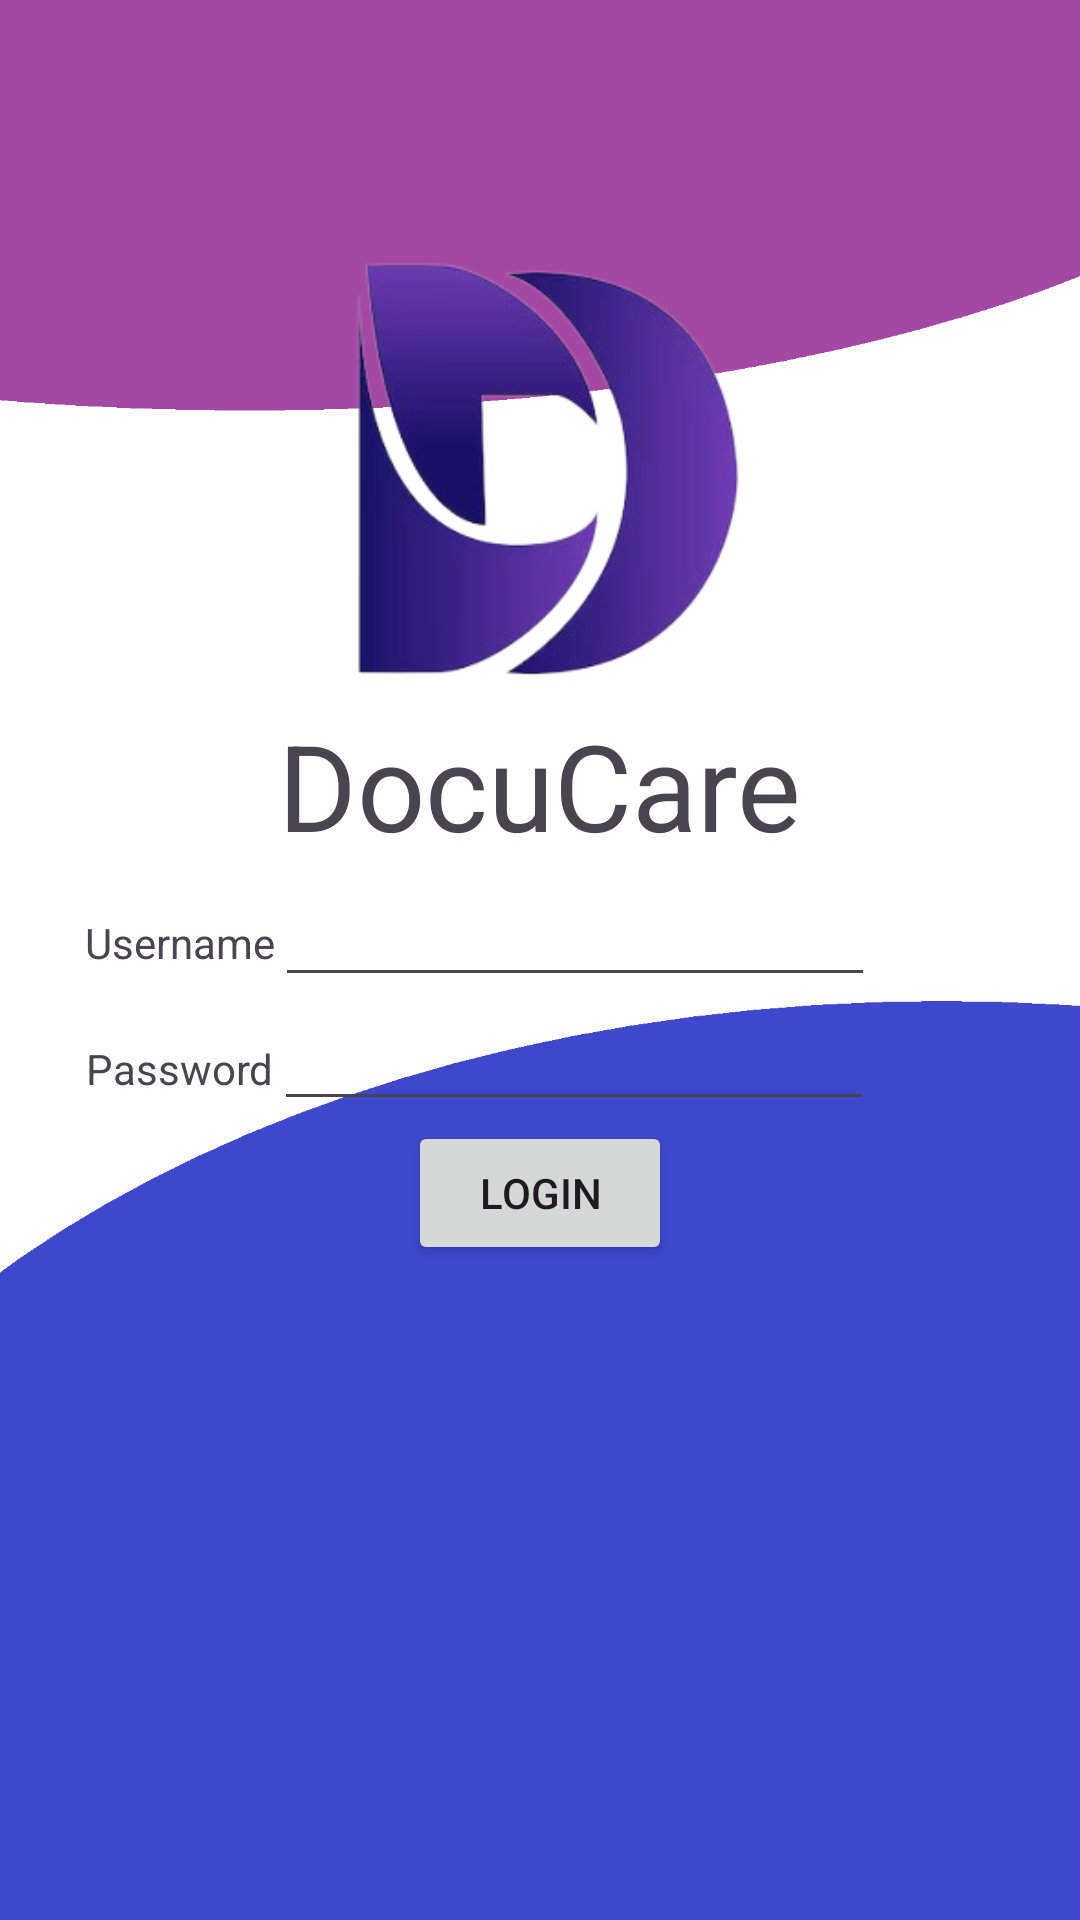

Android layout source for this screen:
<!-- AndroidManifest.xml: application theme Theme.DocuCareV13 -->
<!-- res/layout/fragment_login.xml -->
<?xml version="1.0" encoding="utf-8"?>
<androidx.constraintlayout.widget.ConstraintLayout xmlns:android="http://schemas.android.com/apk/res/android"
    xmlns:app="http://schemas.android.com/apk/res-auto"
    xmlns:tools="http://schemas.android.com/tools"
    android:layout_width="match_parent"
    android:layout_height="match_parent"
    android:background="@drawable/login_background">

    <LinearLayout
        android:id="@+id/login_layout"
        android:layout_width="match_parent"
        android:layout_height="match_parent"
        android:orientation="vertical"
        android:paddingTop="70dp"
        android:gravity="center|top"
        app:layout_constraintStart_toStartOf="parent"
        app:layout_constraintTop_toTopOf="parent">

        <ImageView
            android:id="@+id/login_logo"
            android:layout_width="440dp"
            android:layout_height="165dp"
            app:srcCompat="@drawable/docucare_logo" />

        <TextView
            android:id="@+id/login_title"
            android:layout_width="wrap_content"
            android:layout_height="wrap_content"
            android:text="DocuCare"
            android:textSize="40dp"/>

        <LinearLayout
            android:id="@+id/username_layout"
            android:layout_width="match_parent"
            android:layout_height="wrap_content"
            android:gravity="center|top"
            android:orientation="horizontal"
            android:layout_marginEnd="20dp"
            app:layout_constraintStart_toStartOf="parent"
            app:layout_constraintTop_toTopOf="parent">

            <TextView
                android:id="@+id/text_username"
                android:layout_width="wrap_content"
                android:layout_height="wrap_content"
                android:text="Username"/>

            <EditText
                android:id="@+id/username"
                android:layout_width="200dp"
                android:layout_height="wrap_content"
                android:inputType="text"
                android:textSize="20dp"/>

        </LinearLayout>

        <LinearLayout
            android:id="@+id/password_layout"
            android:layout_width="match_parent"
            android:layout_height="wrap_content"
            android:orientation="horizontal"
            android:gravity="center|top"
            android:layout_marginEnd="20dp"
            app:layout_constraintStart_toStartOf="parent"
            app:layout_constraintTop_toTopOf="parent">

            <TextView
            android:id="@+id/text_password"
            android:layout_width="wrap_content"
            android:layout_height="wrap_content"

            android:text="Password"
            tools:layout_editor_absoluteX="40dp"
            tools:layout_editor_absoluteY="393dp" />

            <EditText
                android:id="@+id/loginPassword"
                android:layout_width="200dp"
                android:layout_height="wrap_content"
                android:ems="10"
                android:inputType="textPassword" />

        </LinearLayout>

        <Button
            android:id="@+id/loginbutton"
            android:layout_width="wrap_content"
            android:layout_height="wrap_content"
            android:text="Login" />

    </LinearLayout>














</androidx.constraintlayout.widget.ConstraintLayout>
<!-- resources referenced by this layout -->
<resources>
  <!-- drawable docucare_logo: png bitmap (drawable, 41290 bytes) -->
  <!-- drawable login_background: png bitmap (drawable, 27047 bytes) -->
  <style name="Theme.DocuCareV13" parent="Base.Theme.DocuCareV13" />
  <style name="Base.Theme.DocuCareV13" parent="Theme.Material3.DayNight.NoActionBar">
          
          
      </style>
</resources>
